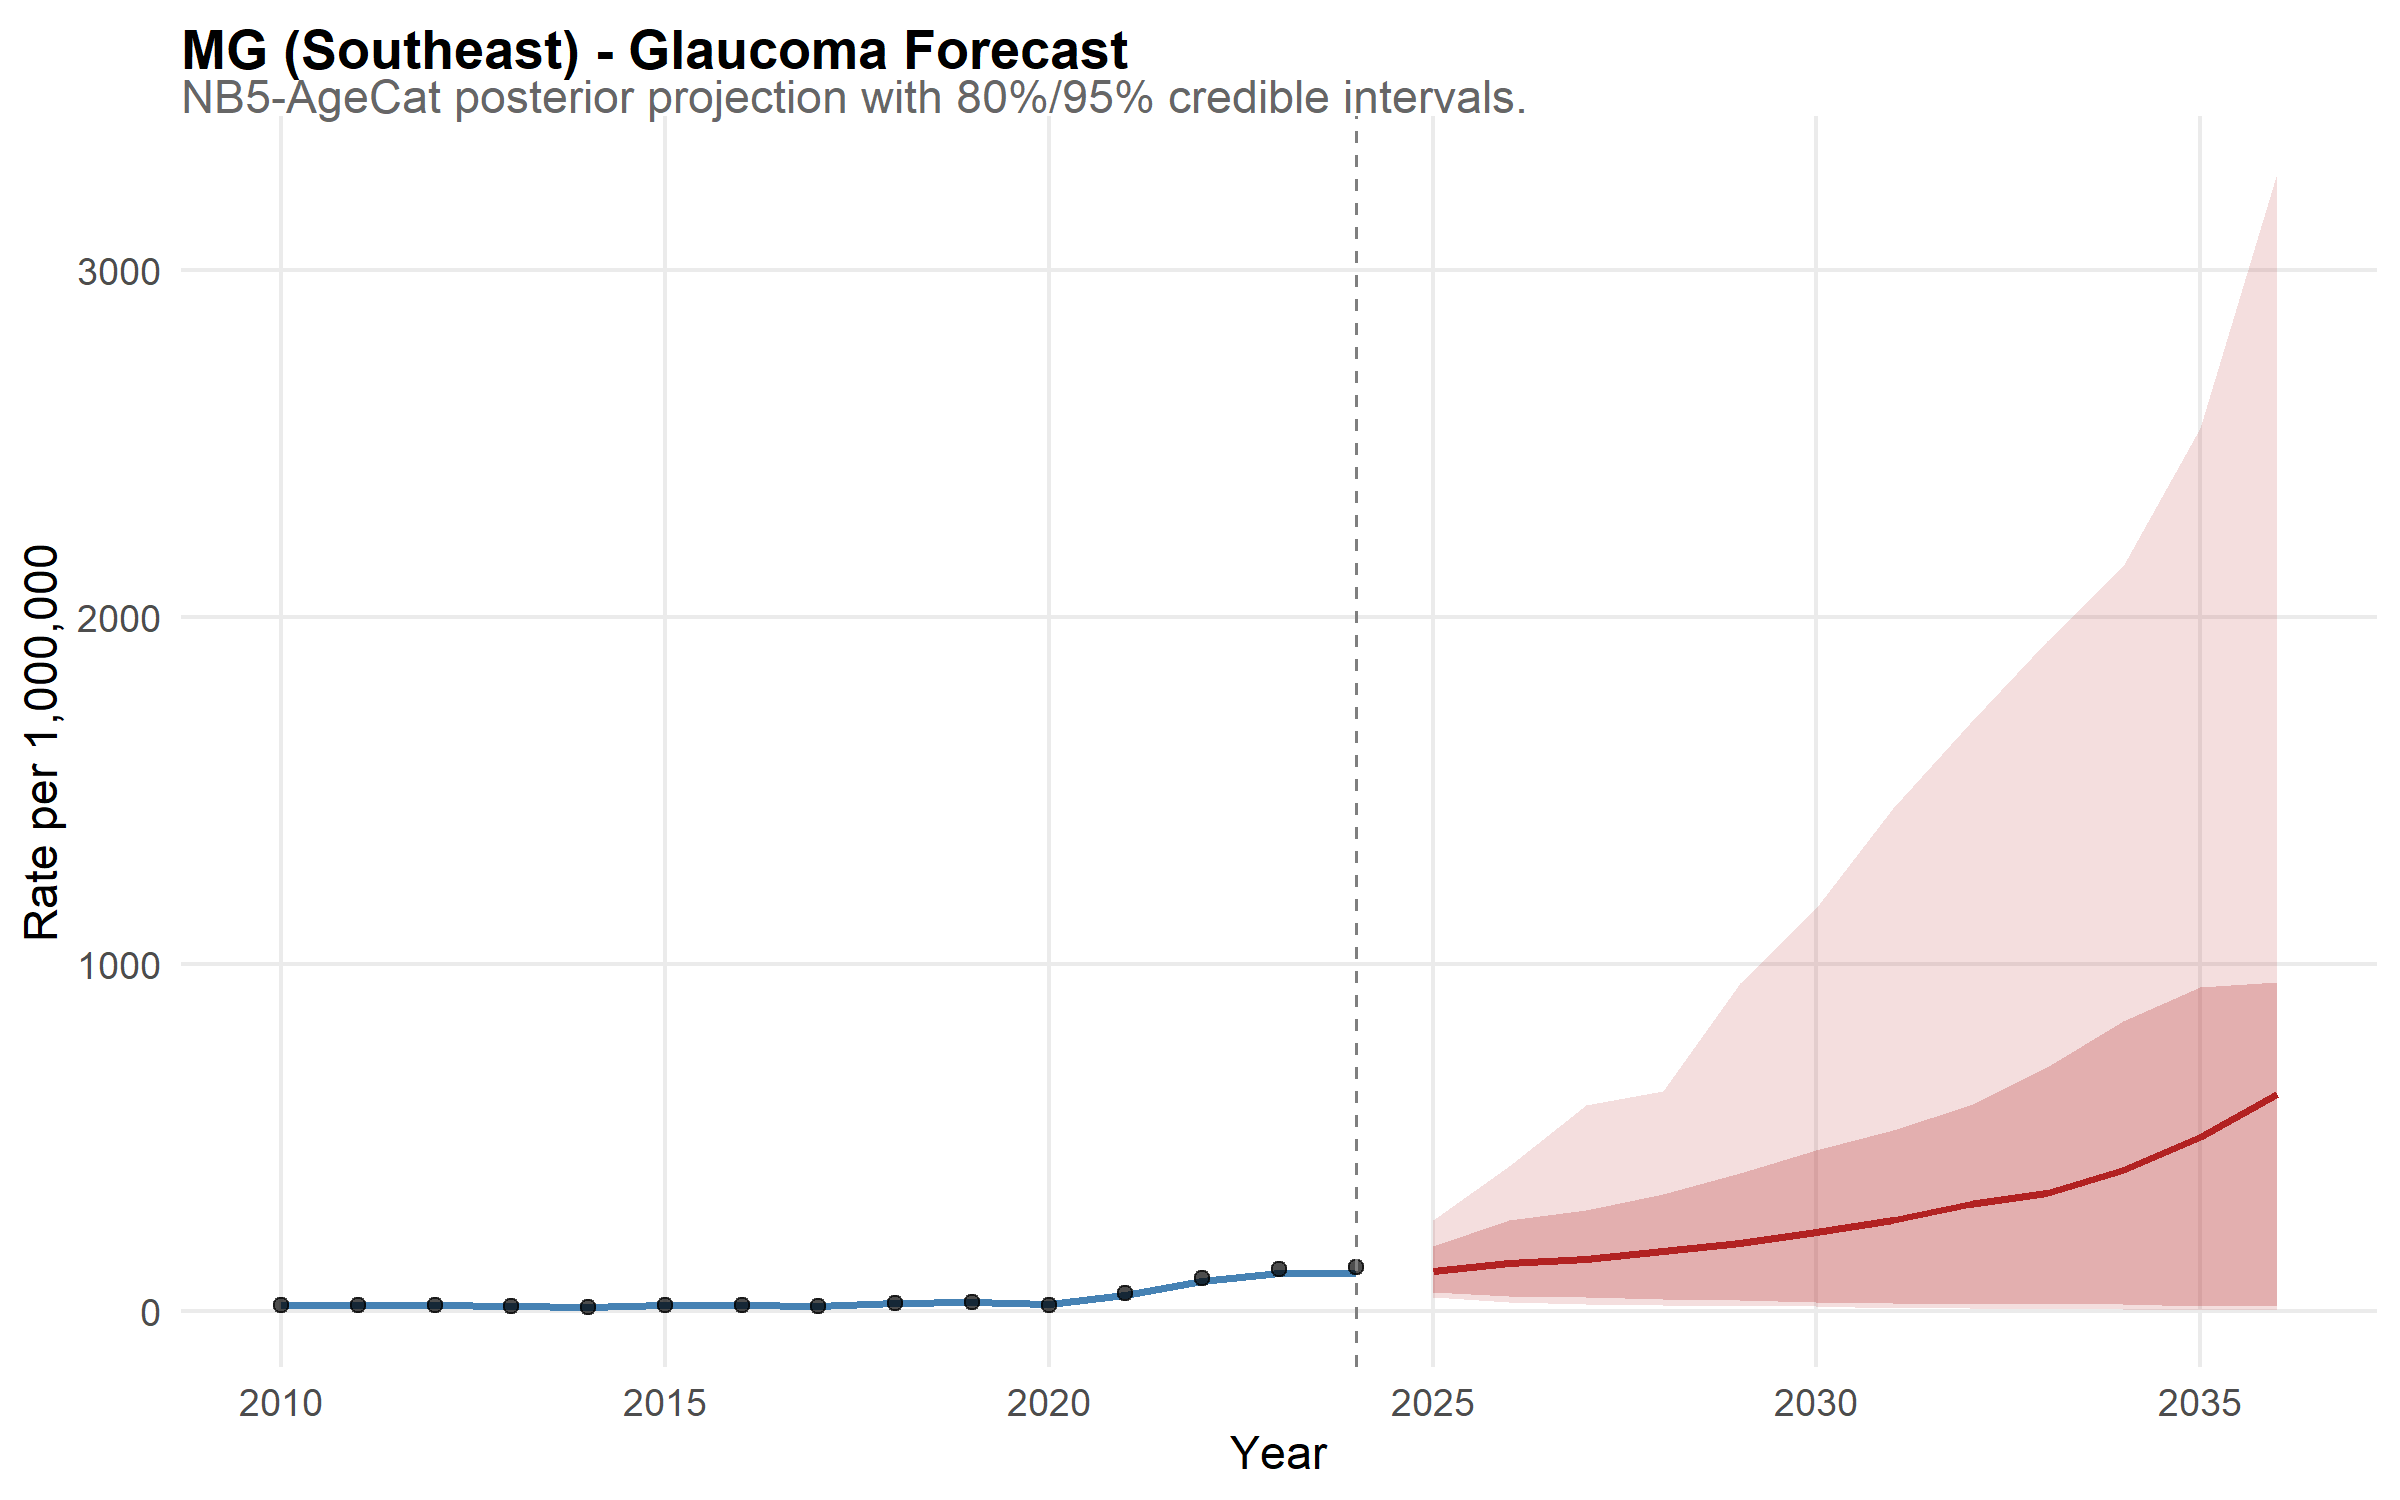

The file beside this chart, header and first rows:
state, year, disease, mean_rate, lower_95, upper_95, lower_80, upper_80, is_forecast, region, disease_label, state_f, layer, obs_rate
MG, 2010, glaucoma, 19.2, 15.55, 23.69, 16.57, 21.92, FALSE, Southeast, Glaucoma, MG, model, NA
MG, 2011, glaucoma, 17.05, 13.48, 21.14, 14.76, 19.35, FALSE, Southeast, Glaucoma, MG, model, NA
MG, 2012, glaucoma, 17.42, 14.07, 21.56, 15.1, 20.08, FALSE, Southeast, Glaucoma, MG, model, NA
MG, 2013, glaucoma, 14.96, 11.86, 18.59, 12.77, 17.2, FALSE, Southeast, Glaucoma, MG, model, NA
MG, 2014, glaucoma, 13.64, 10.89, 16.9, 11.63, 15.83, FALSE, Southeast, Glaucoma, MG, model, NA
MG, 2015, glaucoma, 16.96, 13.72, 20.99, 14.85, 19.42, FALSE, Southeast, Glaucoma, MG, model, NA
MG, 2016, glaucoma, 17.05, 13.57, 20.99, 14.58, 19.79, FALSE, Southeast, Glaucoma, MG, model, NA
MG, 2017, glaucoma, 15.93, 12.89, 19.69, 13.72, 18.21, FALSE, Southeast, Glaucoma, MG, model, NA
MG, 2018, glaucoma, 23.65, 19.11, 28.94, 20.74, 26.88, FALSE, Southeast, Glaucoma, MG, model, NA
MG, 2019, glaucoma, 25.84, 20.79, 31.74, 22.4, 29.45, FALSE, Southeast, Glaucoma, MG, model, NA
MG, 2020, glaucoma, 20.62, 16.38, 26.02, 17.66, 23.98, FALSE, Southeast, Glaucoma, MG, model, NA
MG, 2021, glaucoma, 47.22, 39.51, 56.33, 41.77, 52.98, FALSE, Southeast, Glaucoma, MG, model, NA
MG, 2022, glaucoma, 86.76, 71.98, 104.3, 76.53, 97.85, FALSE, Southeast, Glaucoma, MG, model, NA
MG, 2023, glaucoma, 110.3, 92.9, 132.8, 96.98, 123.7, FALSE, Southeast, Glaucoma, MG, model, NA
MG, 2024, glaucoma, 109.9, 91.71, 130.1, 97.33, 123.8, FALSE, Southeast, Glaucoma, MG, model, NA
MG, 2025, glaucoma, 115.7, 41.78, 261.6, 55.17, 189.1, TRUE, Southeast, Glaucoma, MG, model, NA
MG, 2026, glaucoma, 138.9, 27.56, 419.8, 44.36, 263.2, TRUE, Southeast, Glaucoma, MG, model, NA
MG, 2027, glaucoma, 151.2, 20.84, 595.9, 40.41, 293, TRUE, Southeast, Glaucoma, MG, model, NA
MG, 2028, glaucoma, 174.7, 19.14, 634.6, 35.17, 338.1, TRUE, Southeast, Glaucoma, MG, model, NA
MG, 2029, glaucoma, 197.9, 13.73, 945.9, 31.58, 398.1, TRUE, Southeast, Glaucoma, MG, model, NA
MG, 2030, glaucoma, 229.4, 13.98, 1162, 26.79, 463.4, TRUE, Southeast, Glaucoma, MG, model, NA
MG, 2031, glaucoma, 262.2, 10.62, 1449, 22.69, 522.2, TRUE, Southeast, Glaucoma, MG, model, NA
MG, 2032, glaucoma, 308.9, 8.864, 1695, 20.67, 593.2, TRUE, Southeast, Glaucoma, MG, model, NA
MG, 2033, glaucoma, 340.3, 6.463, 1933, 20.83, 703.5, TRUE, Southeast, Glaucoma, MG, model, NA
MG, 2034, glaucoma, 407.4, 5.318, 2149, 20.86, 836.2, TRUE, Southeast, Glaucoma, MG, model, NA
MG, 2035, glaucoma, 500.8, 4.008, 2546, 15.64, 935.2, TRUE, Southeast, Glaucoma, MG, model, NA
MG, 2036, glaucoma, 627.5, 4.358, 3280, 14.44, 948.8, TRUE, Southeast, Glaucoma, MG, model, NA
MG, 2010, NA, NA, NA, NA, NA, NA, NA, NA, NA, NA, observed, 17.85
MG, 2011, NA, NA, NA, NA, NA, NA, NA, NA, NA, NA, observed, 17.2
MG, 2012, NA, NA, NA, NA, NA, NA, NA, NA, NA, NA, observed, 16.71
MG, 2013, NA, NA, NA, NA, NA, NA, NA, NA, NA, NA, observed, 14.36
MG, 2014, NA, NA, NA, NA, NA, NA, NA, NA, NA, NA, observed, 12.98
MG, 2015, NA, NA, NA, NA, NA, NA, NA, NA, NA, NA, observed, 17.32
MG, 2016, NA, NA, NA, NA, NA, NA, NA, NA, NA, NA, observed, 16.6
MG, 2017, NA, NA, NA, NA, NA, NA, NA, NA, NA, NA, observed, 15.32
MG, 2018, NA, NA, NA, NA, NA, NA, NA, NA, NA, NA, observed, 23.15
MG, 2019, NA, NA, NA, NA, NA, NA, NA, NA, NA, NA, observed, 27.98
MG, 2020, NA, NA, NA, NA, NA, NA, NA, NA, NA, NA, observed, 18.22
MG, 2021, NA, NA, NA, NA, NA, NA, NA, NA, NA, NA, observed, 51.63
MG, 2022, NA, NA, NA, NA, NA, NA, NA, NA, NA, NA, observed, 97.18
MG, 2023, NA, NA, NA, NA, NA, NA, NA, NA, NA, NA, observed, 121
MG, 2024, NA, NA, NA, NA, NA, NA, NA, NA, NA, NA, observed, 128.7
